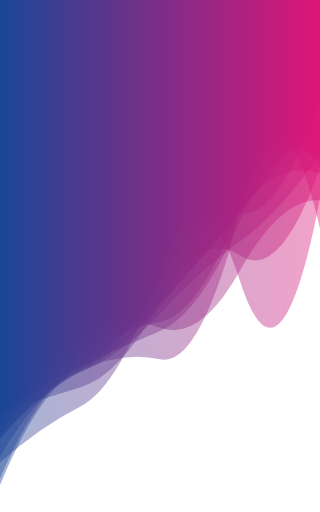
t = 0.00 s
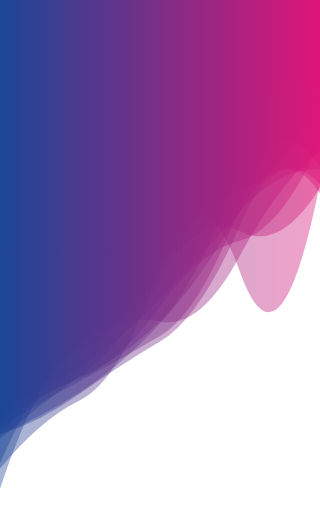
t = 2.08 s
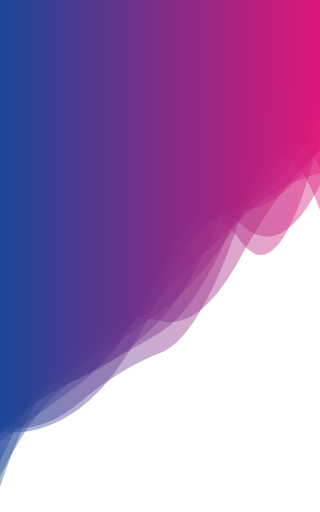
t = 3.12 s
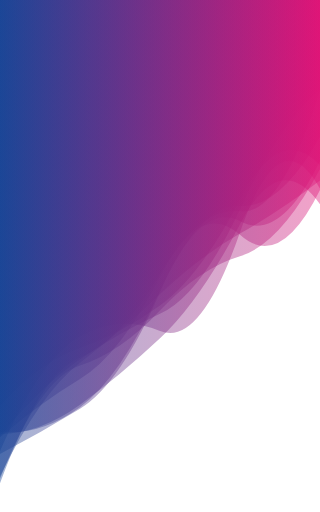
t = 5.21 s
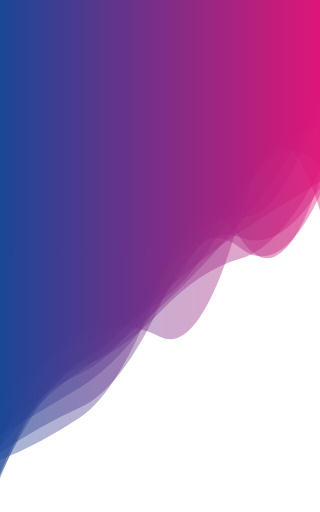
t = 6.25 s
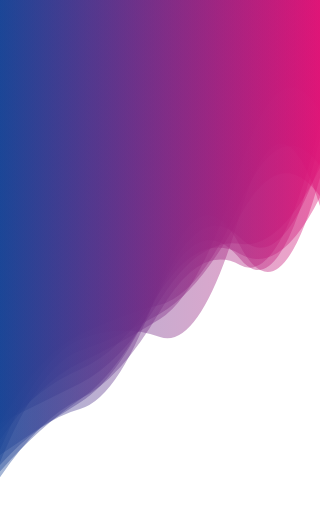
t = 8.34 s

The animated SVG that drew these frames (rendered in a browser with its animation timeline set to each time). Animation: 10 SMIL elements (animate=10); frames cover the first 8.34 s, repeats indefinitely.

<?xml version="1.0" encoding="utf-8"?>
<svg xmlns="http://www.w3.org/2000/svg" xmlns:xlink="http://www.w3.org/1999/xlink" style="margin: auto; background: none; display: block; z-index: 1; position: relative; shape-rendering: auto;" width="500" height="800" preserveAspectRatio="xMidYMid" viewBox="0 0 500 800">
<g transform="translate(250,400) scale(1,1) translate(-250,-400)"><linearGradient id="lg-0.6101783875994765" x1="0" x2="1" y1="0" y2="0">
  <stop stop-color="#1a4596" offset="0"></stop>
  <stop stop-color="#de1477" offset="1"></stop>
</linearGradient><path d="" fill="url(#lg-0.6101783875994765)" opacity="0.4">
  <animate attributeName="d" dur="12.5s" repeatCount="indefinite" keyTimes="0;0.333;0.667;1" calcMode="spline" keySplines="0.5 0 0.5 1;0.5 0 0.5 1;0.5 0 0.5 1" begin="0s" values="M0 0L 0 684.2665975235666Q 62.5 614.7563630852122  125 581.1903213707036T 250 561.4212160688843T 375 331.0191101539437T 500 357.0621238918L 500 0 Z;M0 0L 0 673.0801251307133Q 62.5 691.3137696960205  125 644.4696808292633T 250 449.2560726566943T 375 328.81827628115224T 500 217.64285711260118L 500 0 Z;M0 0L 0 687.3541810011668Q 62.5 596.1810318147293  125 566.7068564249662T 250 498.5115550685583T 375 263.31864469122127T 500 176.01239747021458L 500 0 Z;M0 0L 0 684.2665975235666Q 62.5 614.7563630852122  125 581.1903213707036T 250 561.4212160688843T 375 331.0191101539437T 500 357.0621238918L 500 0 Z"></animate>
</path><path d="" fill="url(#lg-0.6101783875994765)" opacity="0.4">
  <animate attributeName="d" dur="12.5s" repeatCount="indefinite" keyTimes="0;0.333;0.667;1" calcMode="spline" keySplines="0.5 0 0.5 1;0.5 0 0.5 1;0.5 0 0.5 1" begin="-1.25s" values="M0 0L 0 752.3844783773046Q 62.5 605.9990510941932  125 580.2273049625982T 250 520.0568103890923T 375 333.62771867742487T 500 251.84581710105982L 500 0 Z;M0 0L 0 721.7370173841936Q 62.5 580.0533550610392  125 532.1784131323096T 250 501.1348289248773T 375 403.9300717814445T 500 235.38425907258437L 500 0 Z;M0 0L 0 693.8466680963907Q 62.5 546.1749464437664  125 520.6880932693812T 250 527.7633426696971T 375 335.00248510873894T 500 335.1915800690456L 500 0 Z;M0 0L 0 752.3844783773046Q 62.5 605.9990510941932  125 580.2273049625982T 250 520.0568103890923T 375 333.62771867742487T 500 251.84581710105982L 500 0 Z"></animate>
</path><path d="" fill="url(#lg-0.6101783875994765)" opacity="0.4">
  <animate attributeName="d" dur="12.5s" repeatCount="indefinite" keyTimes="0;0.333;0.667;1" calcMode="spline" keySplines="0.5 0 0.5 1;0.5 0 0.5 1;0.5 0 0.5 1" begin="-2.5s" values="M0 0L 0 745.0496847522373Q 62.5 681.1436038403107  125 646.3618209977055T 250 485.8994307984517T 375 418.5299835823508T 500 160.81906761841356L 500 0 Z;M0 0L 0 764.3074287837376Q 62.5 572.6564775212852  125 545.7342572323412T 250 417.2613023639666T 375 296.9575325700163T 500 153.02716409130318L 500 0 Z;M0 0L 0 747.3955794196683Q 62.5 591.5679262156419  125 571.9765673362427T 250 487.5390518526705T 375 404.1199860102565T 500 268.21654585796557L 500 0 Z;M0 0L 0 745.0496847522373Q 62.5 681.1436038403107  125 646.3618209977055T 250 485.8994307984517T 375 418.5299835823508T 500 160.81906761841356L 500 0 Z"></animate>
</path><path d="" fill="url(#lg-0.6101783875994765)" opacity="0.4">
  <animate attributeName="d" dur="12.5s" repeatCount="indefinite" keyTimes="0;0.333;0.667;1" calcMode="spline" keySplines="0.5 0 0.5 1;0.5 0 0.5 1;0.5 0 0.5 1" begin="-3.75s" values="M0 0L 0 737.3575705317651Q 62.5 667.5169513764166  125 625.3295776297813T 250 454.12416566366215T 375 405.63433349408183T 500 217.56778650372098L 500 0 Z;M0 0L 0 645.0900541554953Q 62.5 622.8778364957143  125 605.0429387158473T 250 472.9880445505474T 375 399.20242520182614T 500 262.40442120970056L 500 0 Z;M0 0L 0 680.2361988137318Q 62.5 601.9258556444337  125 559.2516417462251T 250 491.6938100651539T 375 324.2399178081138T 500 136.59738223800628L 500 0 Z;M0 0L 0 737.3575705317651Q 62.5 667.5169513764166  125 625.3295776297813T 250 454.12416566366215T 375 405.63433349408183T 500 217.56778650372098L 500 0 Z"></animate>
</path><path d="" fill="url(#lg-0.6101783875994765)" opacity="0.4">
  <animate attributeName="d" dur="12.5s" repeatCount="indefinite" keyTimes="0;0.333;0.667;1" calcMode="spline" keySplines="0.5 0 0.5 1;0.5 0 0.5 1;0.5 0 0.5 1" begin="-5s" values="M0 0L 0 673.8514448541536Q 62.5 606.1498019236715  125 580.9597470868764T 250 451.5897349377284T 375 394.53630355075967T 500 307.9231244420123L 500 0 Z;M0 0L 0 664.0897047636853Q 62.5 563.1181312227086  125 523.9792789348392T 250 518.5397487824707T 375 427.9747203466995T 500 314.349304204206L 500 0 Z;M0 0L 0 689.8107308693046Q 62.5 645.7705767752702  125 599.8253169647843T 250 419.8812542877545T 375 348.5587730255358T 500 289.2743906111438L 500 0 Z;M0 0L 0 673.8514448541536Q 62.5 606.1498019236715  125 580.9597470868764T 250 451.5897349377284T 375 394.53630355075967T 500 307.9231244420123L 500 0 Z"></animate>
</path><path d="" fill="url(#lg-0.6101783875994765)" opacity="0.4">
  <animate attributeName="d" dur="12.5s" repeatCount="indefinite" keyTimes="0;0.333;0.667;1" calcMode="spline" keySplines="0.5 0 0.5 1;0.5 0 0.5 1;0.5 0 0.5 1" begin="-6.25s" values="M0 0L 0 630.5236644920042Q 62.5 557.280608824476  125 537.33462886298T 250 471.5461972591104T 375 310.6932578947893T 500 257.81011934686734L 500 0 Z;M0 0L 0 689.9895237116366Q 62.5 548.9884679387836  125 508.47877139852847T 250 481.0121433827275T 375 324.9695770398615T 500 259.98591763474326L 500 0 Z;M0 0L 0 667.9968087066087Q 62.5 628.407977757971  125 595.217663943936T 250 525.082029080779T 375 322.196261346415T 500 261.17474047801795L 500 0 Z;M0 0L 0 630.5236644920042Q 62.5 557.280608824476  125 537.33462886298T 250 471.5461972591104T 375 310.6932578947893T 500 257.81011934686734L 500 0 Z"></animate>
</path><path d="" fill="url(#lg-0.6101783875994765)" opacity="0.4">
  <animate attributeName="d" dur="12.5s" repeatCount="indefinite" keyTimes="0;0.333;0.667;1" calcMode="spline" keySplines="0.5 0 0.5 1;0.5 0 0.5 1;0.5 0 0.5 1" begin="-7.5s" values="M0 0L 0 755.5313392190412Q 62.5 583.3822404207241  125 558.3067545928659T 250 427.58302110345994T 375 330.0427834901153T 500 142.09526046421678L 500 0 Z;M0 0L 0 654.5901605097172Q 62.5 633.4909379366073  125 601.8768986123711T 250 471.8251679892326T 375 384.37953210714977T 500 270.1970507402634L 500 0 Z;M0 0L 0 727.5781711086498Q 62.5 669.4372840976102  125 637.8303274014947T 250 420.8445632436832T 375 442.88021193443217T 500 312.9092186997489L 500 0 Z;M0 0L 0 755.5313392190412Q 62.5 583.3822404207241  125 558.3067545928659T 250 427.58302110345994T 375 330.0427834901153T 500 142.09526046421678L 500 0 Z"></animate>
</path><path d="" fill="url(#lg-0.6101783875994765)" opacity="0.4">
  <animate attributeName="d" dur="12.5s" repeatCount="indefinite" keyTimes="0;0.333;0.667;1" calcMode="spline" keySplines="0.5 0 0.5 1;0.5 0 0.5 1;0.5 0 0.5 1" begin="-8.75s" values="M0 0L 0 663.7818680405364Q 62.5 683.8389572561242  125 630.302038400287T 250 553.9918103189132T 375 340.5694128312323T 500 331.2078633782885L 500 0 Z;M0 0L 0 726.9358756626746Q 62.5 656.5689773702371  125 639.7668876375112T 250 442.64522538730284T 375 383.90663022461746T 500 278.38446378324073L 500 0 Z;M0 0L 0 714.2322197297412Q 62.5 604.4234112799895  125 580.7947585734536T 250 488.82049648041504T 375 377.7228005797874T 500 238.40051437665528L 500 0 Z;M0 0L 0 663.7818680405364Q 62.5 683.8389572561242  125 630.302038400287T 250 553.9918103189132T 375 340.5694128312323T 500 331.2078633782885L 500 0 Z"></animate>
</path><path d="" fill="url(#lg-0.6101783875994765)" opacity="0.4">
  <animate attributeName="d" dur="12.5s" repeatCount="indefinite" keyTimes="0;0.333;0.667;1" calcMode="spline" keySplines="0.5 0 0.5 1;0.5 0 0.5 1;0.5 0 0.5 1" begin="-10s" values="M0 0L 0 674.786174556484Q 62.5 614.1112603257657  125 588.7085135637442T 250 502.59488193844896T 375 252.60713864001934T 500 143.36222505939804L 500 0 Z;M0 0L 0 719.5826558795135Q 62.5 694.9500162213759  125 653.2334950349621T 250 443.01532801588286T 375 373.1772885796022T 500 283.3269075104546L 500 0 Z;M0 0L 0 691.4568752080944Q 62.5 605.8469538093427  125 575.3830907669177T 250 467.1724559229092T 375 367.7408786650374T 500 186.98976699930455L 500 0 Z;M0 0L 0 674.786174556484Q 62.5 614.1112603257657  125 588.7085135637442T 250 502.59488193844896T 375 252.60713864001934T 500 143.36222505939804L 500 0 Z"></animate>
</path><path d="" fill="url(#lg-0.6101783875994765)" opacity="0.4">
  <animate attributeName="d" dur="12.5s" repeatCount="indefinite" keyTimes="0;0.333;0.667;1" calcMode="spline" keySplines="0.5 0 0.5 1;0.5 0 0.5 1;0.5 0 0.5 1" begin="-11.25s" values="M0 0L 0 636.0172293195438Q 62.5 612.872830559542  125 573.56828502217T 250 467.3480636362284T 375 328.1698040687597T 500 263.22927974214787L 500 0 Z;M0 0L 0 744.7480534141838Q 62.5 614.2759362449174  125 566.5822081716683T 250 459.68926597085226T 375 365.1394278965316T 500 281.9939726460621L 500 0 Z;M0 0L 0 718.2007872792849Q 62.5 561.9209856606952  125 544.7459174565789T 250 495.8921644435352T 375 332.58863785908795T 500 311.2605659185334L 500 0 Z;M0 0L 0 636.0172293195438Q 62.5 612.872830559542  125 573.56828502217T 250 467.3480636362284T 375 328.1698040687597T 500 263.22927974214787L 500 0 Z"></animate>
</path></g>
</svg>
